The GitHub repository trungquoc113/Interior-design-using-AI contains a labelled image folder "abo" with 6 categories: bed, chair, lamp, sofa, storage, table. Examples follow, each with its label.

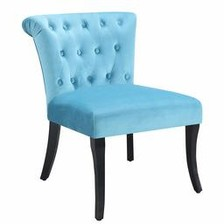
Label: chair

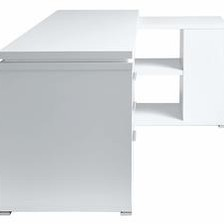
Label: table

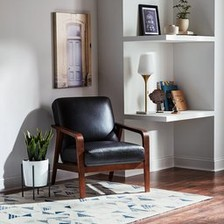
Label: lamp

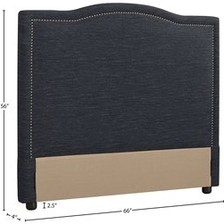
Label: bed

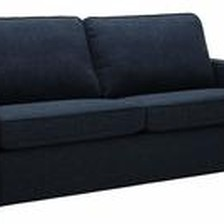
Label: sofa

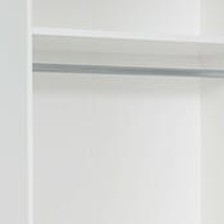
Label: storage
